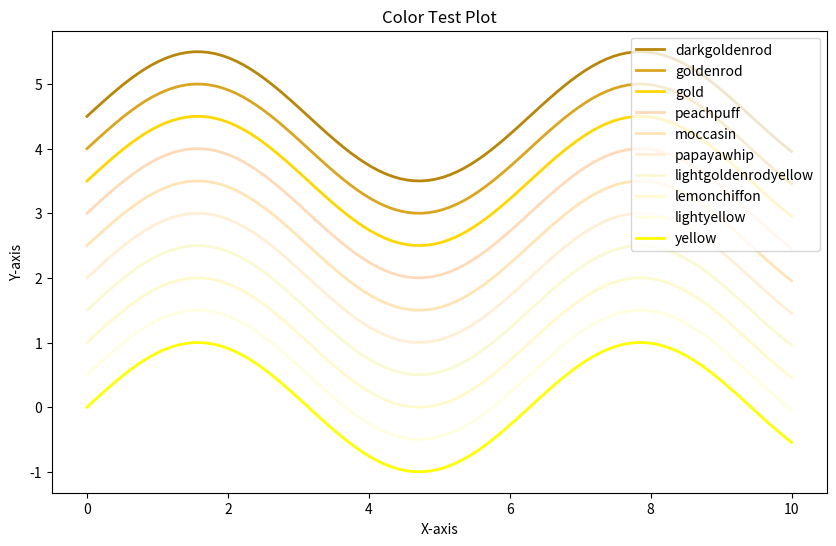

Recreate this plot in Python.
import numpy as np
import matplotlib.pyplot as plt

# Create some sample data
x = np.linspace(0, 10, 100)
y = np.sin(x)

# List of colors to test
colors = [
'yellow',
'lightyellow',
'lemonchiffon',
'lightgoldenrodyellow',
'papayawhip',
'moccasin',
'peachpuff',
'gold',
'goldenrod',
'darkgoldenrod'
]

# Plot each line with a different color
plt.figure(figsize=(10, 6))
for i, color in enumerate(colors):
    plt.plot(x, y + i * 0.5, label=color,linewidth = 2,  color=color)  # Offset each line by 0.5 in y-direction for visibility

handles, labels = plt.gca().get_legend_handles_labels()

# order of colours same as plot
plt.legend(handles[::-1], labels[::-1], loc = "upper right")
plt.title("Color Test Plot")
plt.xlabel("X-axis")
plt.ylabel("Y-axis")

# Show plot
plt.show()